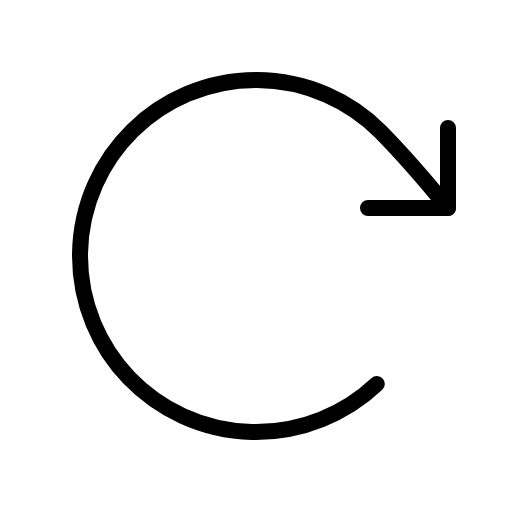
t = 0.00 s
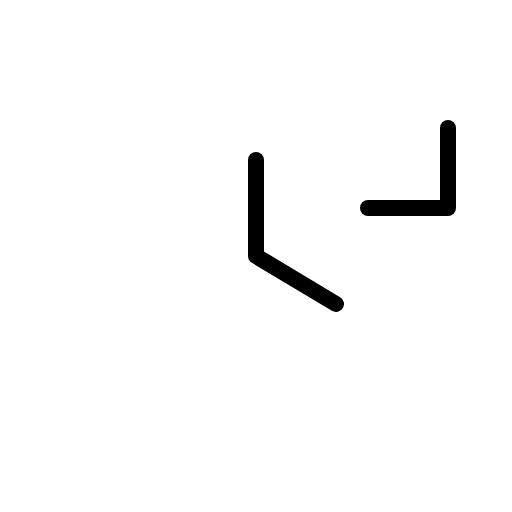
t = 0.60 s
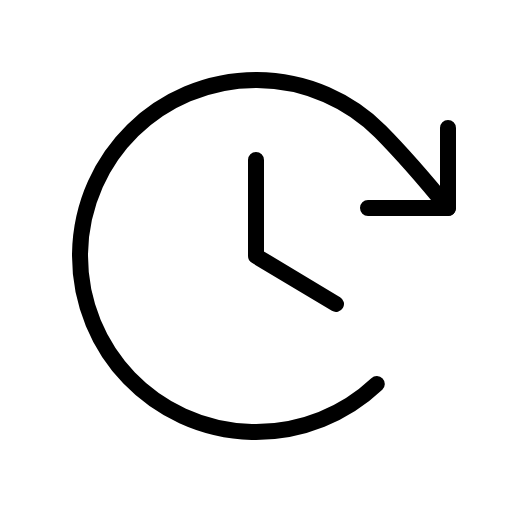
t = 1.35 s
t = 1.73 s: frame unchanged from t = 1.35 s, image omitted
t = 2.48 s: frame unchanged from t = 1.35 s, image omitted
t = 2.85 s: frame unchanged from t = 1.35 s, image omitted

The animated SVG that drew these frames (rendered in a browser with its animation timeline set to each time). Animation: 1 CSS @keyframes rule; one cycle of 3.60 s, repeats indefinitely.

<svg xmlns="http://www.w3.org/2000/svg" viewBox="0 0 256 256">
  <style>
    .draw-line {
      stroke-dasharray: 2000;
      stroke-dashoffset: 0;
    }
    svg:hover .draw-line {
      animation: phosphor-draw-in 3s ease-in-out infinite alternate;
    }
    @keyframes phosphor-draw-in {
      0%   { stroke-dashoffset: 2000; }
      50%  { stroke-dashoffset: 0; }
      100% { stroke-dashoffset: 0; }
    }
  </style><rect width="256" height="256" fill="none"/><polyline points="128 80 128 128 168 152" fill="none" stroke="currentColor" stroke-linecap="round" stroke-linejoin="round" stroke-width="8" class="draw-line" pathLength="1" style="animation-delay: 0s"/><polyline points="184 104 224 104 224 64" fill="none" stroke="currentColor" stroke-linecap="round" stroke-linejoin="round" stroke-width="8" class="draw-line" pathLength="1" style="animation-delay: 0.3s"/><path d="M188.4,192a88,88,0,1,1,1.83-126.23C202,77.69,211.72,88.93,224,104" fill="none" stroke="currentColor" stroke-linecap="round" stroke-linejoin="round" stroke-width="8" class="draw-line" pathLength="1" style="animation-delay: 0.6s"/></svg>
